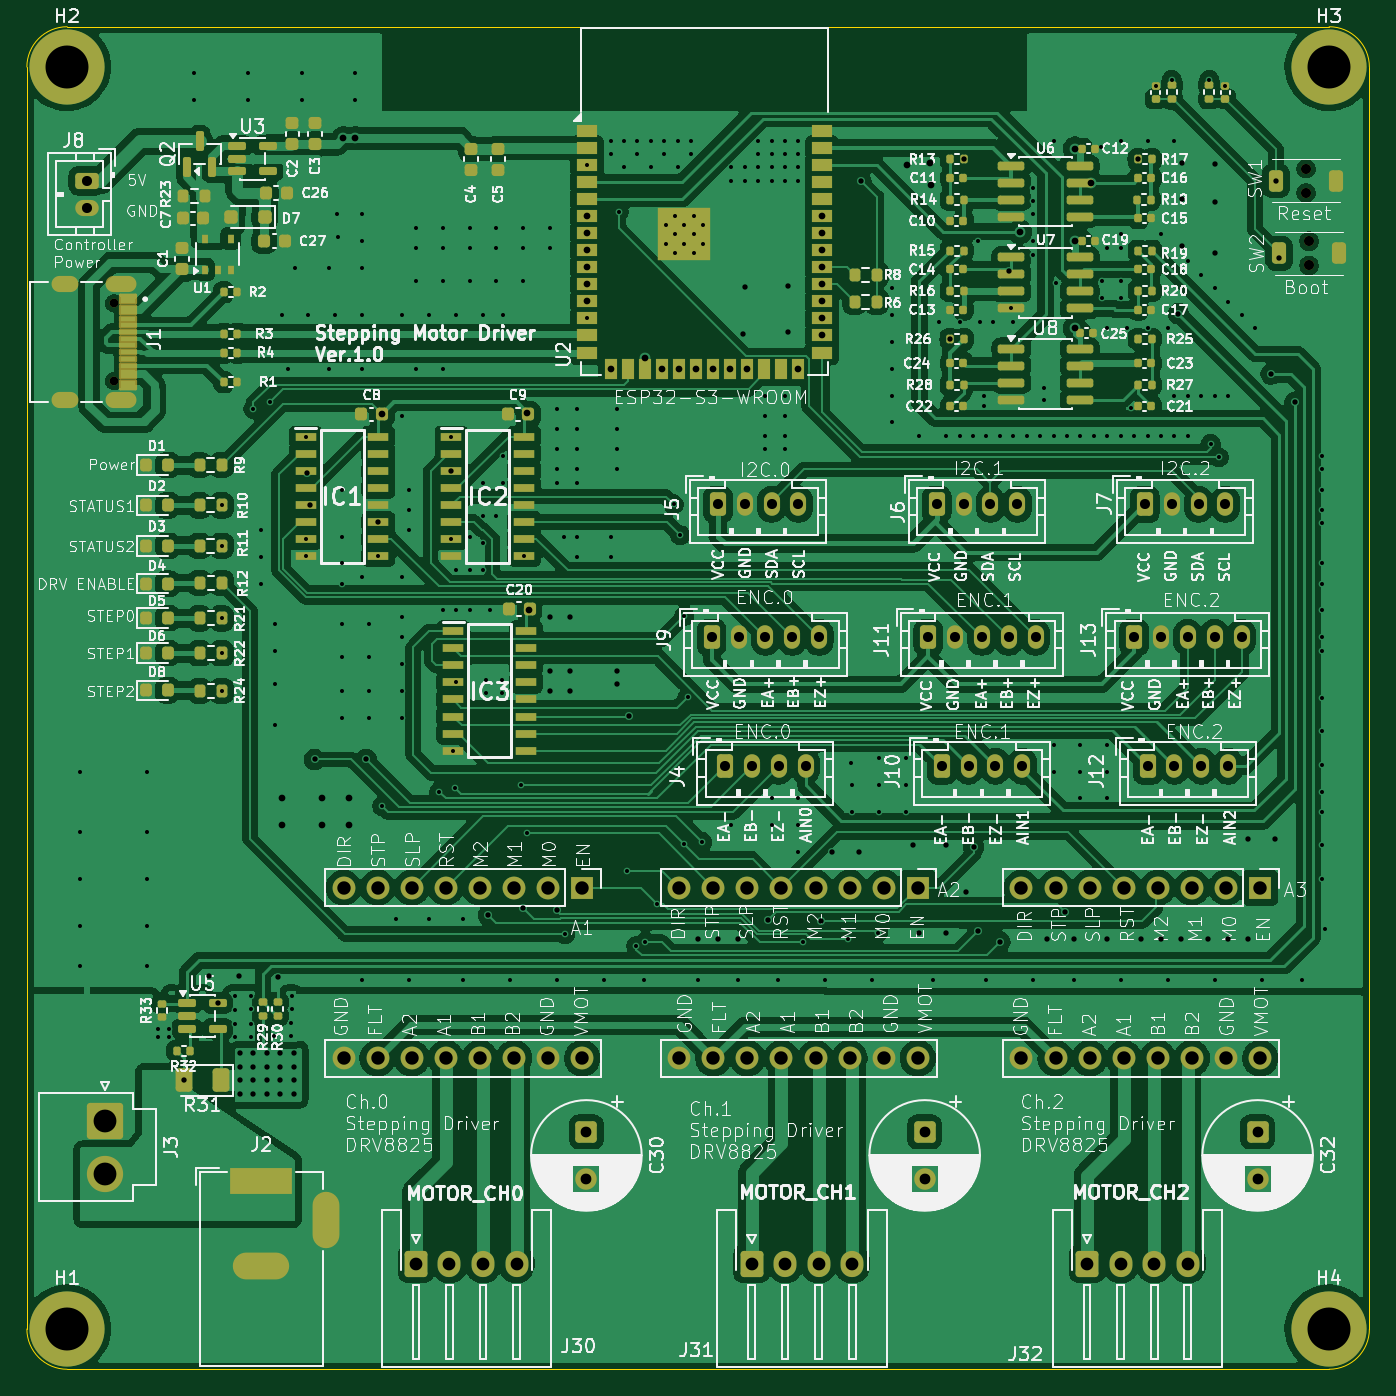
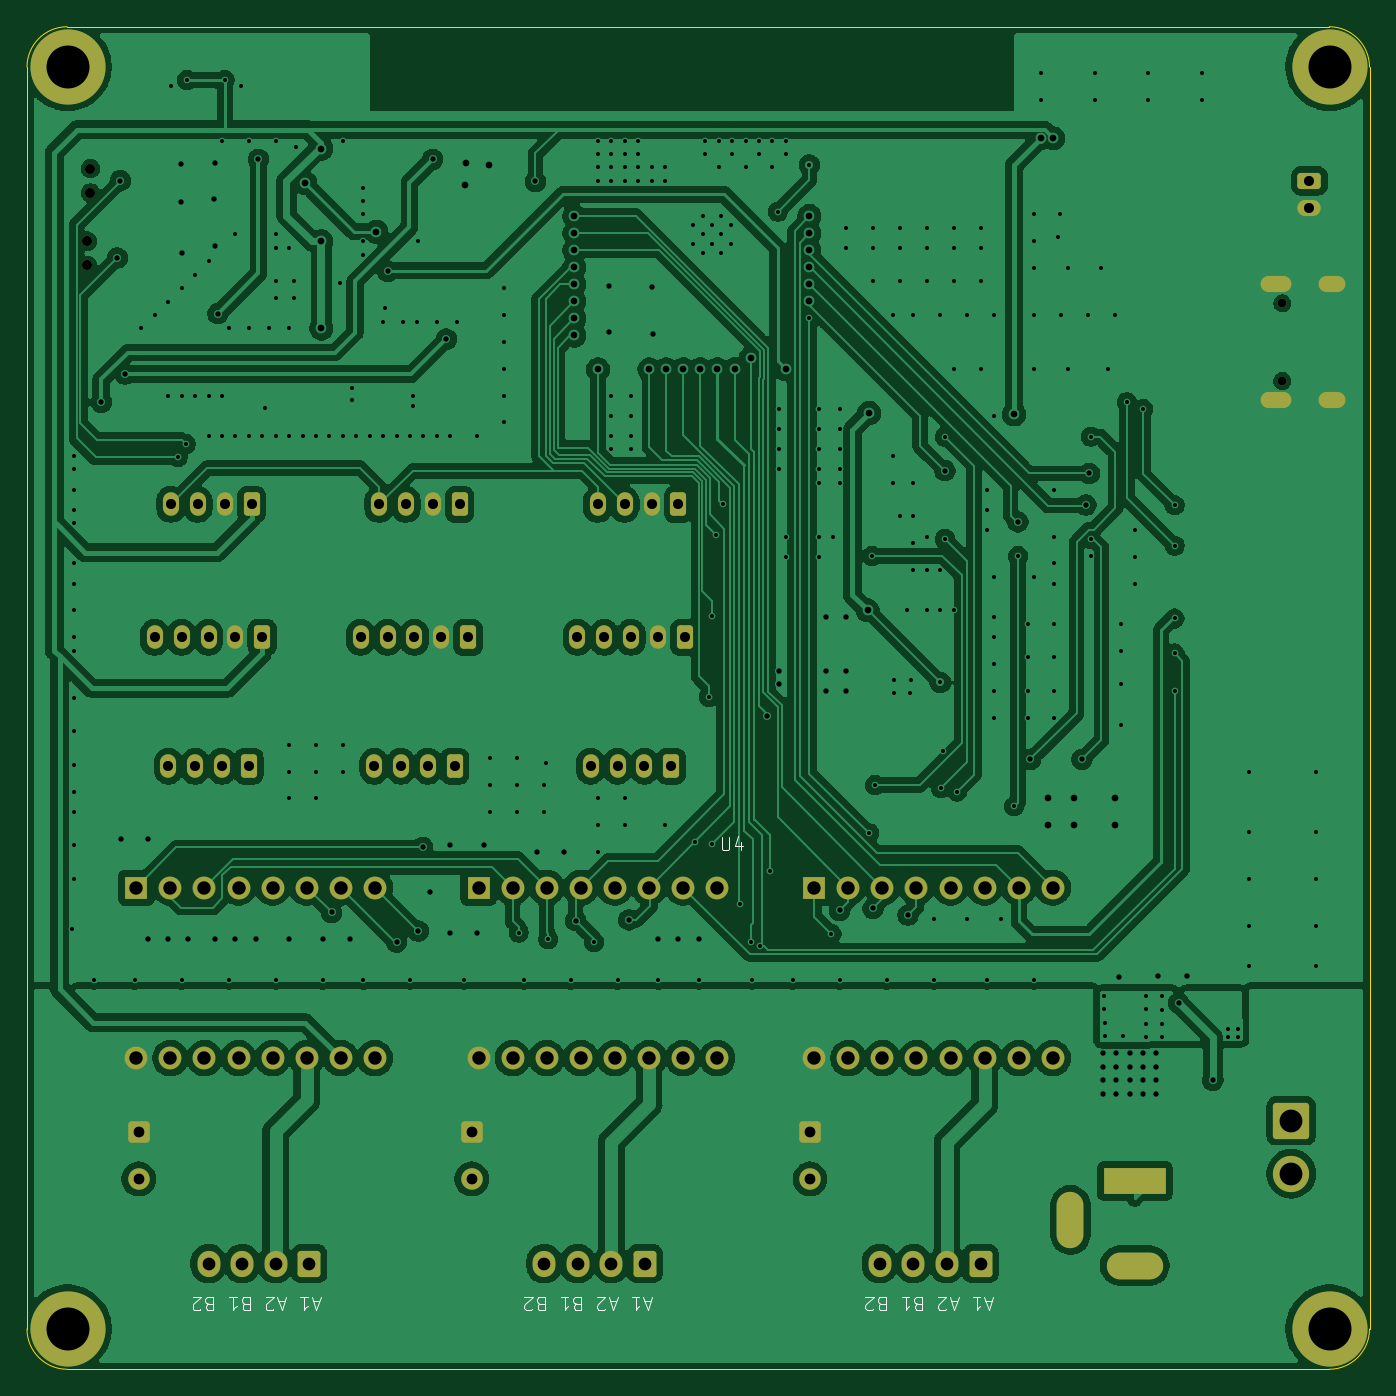
Circuit board: 11 layer files. Board 100.0 x 100.0 mm.
- bottom_copper: SteppingMotorDriver-B_Cu.gbr (430057 bytes)
- bottom_mask: SteppingMotorDriver-B_Mask.gbr (5843 bytes)
- paste: SteppingMotorDriver-B_Paste.gbr (465 bytes)
- bottom_silk: SteppingMotorDriver-B_Silkscreen.gbr (12324 bytes)
- outline: SteppingMotorDriver-Edge_Cuts.gbr (1619 bytes)
- top_copper: SteppingMotorDriver-F_Cu.gbr (525432 bytes)
- top_mask: SteppingMotorDriver-F_Mask.gbr (17348 bytes)
- paste: SteppingMotorDriver-F_Paste.gbr (12275 bytes)
- top_silk: SteppingMotorDriver-F_Silkscreen.gbr (424184 bytes)
- drill: SteppingMotorDriver-NPTH.drl (480 bytes)
- drill: SteppingMotorDriver-PTH.drl (9693 bytes)

=== bottom_copper: SteppingMotorDriver-B_Cu.gbr (430057 bytes, source omitted) ===
=== bottom_mask: SteppingMotorDriver-B_Mask.gbr ===
%TF.GenerationSoftware,KiCad,Pcbnew,10.0.1*%
%TF.CreationDate,2026-06-13T15:25:30+09:00*%
%TF.ProjectId,SteppingMotorDriver,53746570-7069-46e6-974d-6f746f724472,1.0.0*%
%TF.SameCoordinates,Original*%
%TF.FileFunction,Soldermask,Bot*%
%TF.FilePolarity,Negative*%
%FSLAX46Y46*%
G04 Gerber Fmt 4.6, Leading zero omitted, Abs format (unit mm)*
G04 Created by KiCad (PCBNEW 10.0.1) date 2026-06-13 15:25:30*
%MOMM*%
%LPD*%
G01*
G04 APERTURE LIST*
G04 Aperture macros list*
%AMRoundRect*
0 Rectangle with rounded corners*
0 $1 Rounding radius*
0 $2 $3 $4 $5 $6 $7 $8 $9 X,Y pos of 4 corners*
0 Add a 4 corners polygon primitive as box body*
4,1,4,$2,$3,$4,$5,$6,$7,$8,$9,$2,$3,0*
0 Add four circle primitives for the rounded corners*
1,1,$1+$1,$2,$3*
1,1,$1+$1,$4,$5*
1,1,$1+$1,$6,$7*
1,1,$1+$1,$8,$9*
0 Add four rect primitives between the rounded corners*
20,1,$1+$1,$2,$3,$4,$5,0*
20,1,$1+$1,$4,$5,$6,$7,0*
20,1,$1+$1,$6,$7,$8,$9,0*
20,1,$1+$1,$8,$9,$2,$3,0*%
G04 Aperture macros list end*
%ADD10RoundRect,0.250000X-0.625000X0.350000X-0.625000X-0.350000X0.625000X-0.350000X0.625000X0.350000X0*%
%ADD11O,1.750000X1.200000*%
%ADD12R,1.700000X1.700000*%
%ADD13C,1.700000*%
%ADD14O,1.200000X1.750000*%
%ADD15RoundRect,0.250000X-0.350000X-0.625000X0.350000X-0.625000X0.350000X0.625000X-0.350000X0.625000X0*%
%ADD16RoundRect,0.250000X-0.550000X0.550000X-0.550000X-0.550000X0.550000X-0.550000X0.550000X0.550000X0*%
%ADD17C,1.600000*%
%ADD18R,4.600000X2.000000*%
%ADD19O,4.200000X2.000000*%
%ADD20O,2.000000X4.200000*%
%ADD21C,5.600000*%
%ADD22RoundRect,0.250000X-0.600000X-0.725000X0.600000X-0.725000X0.600000X0.725000X-0.600000X0.725000X0*%
%ADD23O,1.700000X1.950000*%
%ADD24C,0.750000*%
%ADD25RoundRect,0.250001X-1.099999X1.099999X-1.099999X-1.099999X1.099999X-1.099999X1.099999X1.099999X0*%
%ADD26C,2.700000*%
%ADD27C,0.650000*%
%ADD28O,2.004000X1.204000*%
%ADD29O,2.304000X1.204000*%
G04 APERTURE END LIST*
D10*
%TO.C,J8*%
X73000000Y-55000000D03*
D11*
X73000000Y-57000000D03*
%TD*%
D12*
%TO.C,A2*%
X134890000Y-107650000D03*
D13*
X132350000Y-107650000D03*
X129810000Y-107650000D03*
X127270000Y-107650000D03*
X124730000Y-107650000D03*
X122190000Y-107650000D03*
X119650000Y-107650000D03*
X117110000Y-107650000D03*
X117110000Y-120350000D03*
X119650000Y-120350000D03*
X122190000Y-120350000D03*
X124730000Y-120350000D03*
X127270000Y-120350000D03*
X129810000Y-120350000D03*
X132350000Y-120350000D03*
X134890000Y-120350000D03*
%TD*%
D14*
%TO.C,J12*%
X158000000Y-98600000D03*
X156000000Y-98600000D03*
X154000000Y-98600000D03*
D15*
X152000000Y-98600000D03*
%TD*%
%TO.C,J11*%
X135666700Y-89000000D03*
D14*
X137666700Y-89000000D03*
X139666700Y-89000000D03*
X141666700Y-89000000D03*
X143666700Y-89000000D03*
%TD*%
D16*
%TO.C,C30*%
X110200000Y-125847300D03*
D17*
X110200000Y-129347300D03*
%TD*%
D16*
%TO.C,C32*%
X160200000Y-125847300D03*
D17*
X160200000Y-129347300D03*
%TD*%
D18*
%TO.C,J2*%
X86000000Y-129500000D03*
D19*
X86000000Y-135800000D03*
D20*
X90800000Y-132400000D03*
%TD*%
D21*
%TO.C,H3*%
X165500000Y-46500000D03*
%TD*%
%TO.C,H2*%
X71500000Y-46500000D03*
%TD*%
D15*
%TO.C,J5*%
X120000000Y-79100000D03*
D14*
X122000000Y-79100000D03*
X124000000Y-79100000D03*
X126000000Y-79100000D03*
%TD*%
D22*
%TO.C,J31*%
X122500000Y-135650000D03*
D23*
X125000000Y-135650000D03*
X127500000Y-135650000D03*
X130000000Y-135650000D03*
%TD*%
D15*
%TO.C,J10*%
X136666700Y-98600000D03*
D14*
X138666700Y-98600000D03*
X140666700Y-98600000D03*
X142666700Y-98600000D03*
%TD*%
D24*
%TO.C,SW1*%
X163800000Y-55900000D03*
X163800000Y-54100000D03*
%TD*%
D15*
%TO.C,J9*%
X119533400Y-89000000D03*
D14*
X121533400Y-89000000D03*
X123533400Y-89000000D03*
X125533400Y-89000000D03*
X127533400Y-89000000D03*
%TD*%
D12*
%TO.C,A3*%
X160390000Y-107650000D03*
D13*
X157850000Y-107650000D03*
X155310000Y-107650000D03*
X152770000Y-107650000D03*
X150230000Y-107650000D03*
X147690000Y-107650000D03*
X145150000Y-107650000D03*
X142610000Y-107650000D03*
X142610000Y-120350000D03*
X145150000Y-120350000D03*
X147690000Y-120350000D03*
X150230000Y-120350000D03*
X152770000Y-120350000D03*
X155310000Y-120350000D03*
X157850000Y-120350000D03*
X160390000Y-120350000D03*
%TD*%
D21*
%TO.C,H1*%
X71500000Y-140500000D03*
%TD*%
D22*
%TO.C,J30*%
X97500000Y-135650000D03*
D23*
X100000000Y-135650000D03*
X102500000Y-135650000D03*
X105000000Y-135650000D03*
%TD*%
D22*
%TO.C,J32*%
X147500000Y-135650000D03*
D23*
X150000000Y-135650000D03*
X152500000Y-135650000D03*
X155000000Y-135650000D03*
%TD*%
D12*
%TO.C,A1*%
X109890000Y-107650000D03*
D13*
X107350000Y-107650000D03*
X104810000Y-107650000D03*
X102270000Y-107650000D03*
X99730000Y-107650000D03*
X97190000Y-107650000D03*
X94650000Y-107650000D03*
X92110000Y-107650000D03*
X92110000Y-120350000D03*
X94650000Y-120350000D03*
X97190000Y-120350000D03*
X99730000Y-120350000D03*
X102270000Y-120350000D03*
X104810000Y-120350000D03*
X107350000Y-120350000D03*
X109890000Y-120350000D03*
%TD*%
D21*
%TO.C,H4*%
X165500000Y-140500000D03*
%TD*%
D15*
%TO.C,J6*%
X136300000Y-79100000D03*
D14*
X138300000Y-79100000D03*
X140300000Y-79100000D03*
X142300000Y-79100000D03*
%TD*%
D15*
%TO.C,J13*%
X151000000Y-89000000D03*
D14*
X153000000Y-89000000D03*
X155000000Y-89000000D03*
X157000000Y-89000000D03*
X159000000Y-89000000D03*
%TD*%
D25*
%TO.C,J3*%
X74350000Y-125000000D03*
D26*
X74350000Y-128960000D03*
%TD*%
D15*
%TO.C,J7*%
X151800000Y-79100000D03*
D14*
X153800000Y-79100000D03*
X155800000Y-79100000D03*
X157800000Y-79100000D03*
%TD*%
D15*
%TO.C,J4*%
X120533400Y-98600000D03*
D14*
X122533400Y-98600000D03*
X124533400Y-98600000D03*
X126533400Y-98600000D03*
%TD*%
D24*
%TO.C,SW2*%
X164025000Y-61300000D03*
X164025000Y-59500000D03*
%TD*%
D27*
%TO.C,J1*%
X75017500Y-64125700D03*
X75017500Y-69905700D03*
D28*
X71337500Y-62695700D03*
X71337500Y-71335700D03*
D29*
X75517500Y-62695700D03*
X75517500Y-71335700D03*
%TD*%
D16*
%TO.C,Cr1*%
X135400000Y-125847300D03*
D17*
X135400000Y-129347300D03*
%TD*%
M02*

=== paste: SteppingMotorDriver-B_Paste.gbr ===
%TF.GenerationSoftware,KiCad,Pcbnew,10.0.1*%
%TF.CreationDate,2026-06-13T15:25:30+09:00*%
%TF.ProjectId,SteppingMotorDriver,53746570-7069-46e6-974d-6f746f724472,1.0.0*%
%TF.SameCoordinates,Original*%
%TF.FileFunction,Paste,Bot*%
%TF.FilePolarity,Positive*%
%FSLAX46Y46*%
G04 Gerber Fmt 4.6, Leading zero omitted, Abs format (unit mm)*
G04 Created by KiCad (PCBNEW 10.0.1) date 2026-06-13 15:25:30*
%MOMM*%
%LPD*%
G01*
G04 APERTURE LIST*
G04 APERTURE END LIST*
M02*

=== bottom_silk: SteppingMotorDriver-B_Silkscreen.gbr (12324 bytes, source omitted) ===
=== outline: SteppingMotorDriver-Edge_Cuts.gbr ===
%TF.GenerationSoftware,KiCad,Pcbnew,10.0.1*%
%TF.CreationDate,2026-06-13T15:25:30+09:00*%
%TF.ProjectId,SteppingMotorDriver,53746570-7069-46e6-974d-6f746f724472,1.0.0*%
%TF.SameCoordinates,Original*%
%TF.FileFunction,Profile,NP*%
%FSLAX46Y46*%
G04 Gerber Fmt 4.6, Leading zero omitted, Abs format (unit mm)*
G04 Created by KiCad (PCBNEW 10.0.1) date 2026-06-13 15:25:30*
%MOMM*%
%LPD*%
G01*
G04 APERTURE LIST*
%TA.AperFunction,Profile*%
%ADD10C,0.050000*%
%TD*%
G04 APERTURE END LIST*
%TO.C,U4*%
D10*
X167275000Y-140525000D02*
G75*
G02*
X163775000Y-140525000I-1750000J0D01*
G01*
X163775000Y-140525000D02*
G75*
G02*
X167275000Y-140525000I1750000J0D01*
G01*
X167275000Y-46525000D02*
G75*
G02*
X163775000Y-46525000I-1750000J0D01*
G01*
X163775000Y-46525000D02*
G75*
G02*
X167275000Y-46525000I1750000J0D01*
G01*
X73275000Y-140525000D02*
G75*
G02*
X69775000Y-140525000I-1750000J0D01*
G01*
X69775000Y-140525000D02*
G75*
G02*
X73275000Y-140525000I1750000J0D01*
G01*
X73275000Y-46525000D02*
G75*
G02*
X69775000Y-46525000I-1750000J0D01*
G01*
X69775000Y-46525000D02*
G75*
G02*
X73275000Y-46525000I1750000J0D01*
G01*
X168525000Y-140525000D02*
G75*
G02*
X165525000Y-143525000I-3000001J1D01*
G01*
X165525000Y-43525000D02*
G75*
G02*
X168525000Y-46525000I-1J-3000001D01*
G01*
X71525000Y-143525000D02*
G75*
G02*
X68525000Y-140525000I0J3000000D01*
G01*
X68525000Y-46525000D02*
G75*
G02*
X71525000Y-43525000I3000000J0D01*
G01*
X168525000Y-140525000D02*
X168525000Y-46525000D01*
X165525000Y-43525000D02*
X71525000Y-43525000D01*
X71525000Y-143525000D02*
X165525000Y-143525000D01*
X68525000Y-46525000D02*
X68525000Y-140525000D01*
%TD*%
M02*

=== top_copper: SteppingMotorDriver-F_Cu.gbr (525432 bytes, source omitted) ===
=== top_mask: SteppingMotorDriver-F_Mask.gbr (17348 bytes, source omitted) ===
=== paste: SteppingMotorDriver-F_Paste.gbr (12275 bytes, source omitted) ===
=== top_silk: SteppingMotorDriver-F_Silkscreen.gbr (424184 bytes, source omitted) ===
=== drill: SteppingMotorDriver-NPTH.drl ===
M48
; DRILL file KiCad 10.0.1 date 2026-06-13T15:25:28
; FORMAT={-:-/ absolute / metric / decimal}
; #@! TF.CreationDate,2026-06-13T15:25:28+09:00
; #@! TF.GenerationSoftware,Kicad,Pcbnew,10.0.1
; #@! TF.FileFunction,NonPlated,1,2,NPTH
FMAT,2
METRIC
; #@! TA.AperFunction,NonPlated,NPTH,ComponentDrill
T1C0.650
; #@! TA.AperFunction,NonPlated,NPTH,ComponentDrill
T2C0.750
%
G90
G05
T1
X75.017Y-64.126
X75.017Y-69.906
T2
X163.8Y-54.1
X163.8Y-55.9
X164.025Y-59.5
X164.025Y-61.3
M30

=== drill: SteppingMotorDriver-PTH.drl (9693 bytes, source omitted) ===
